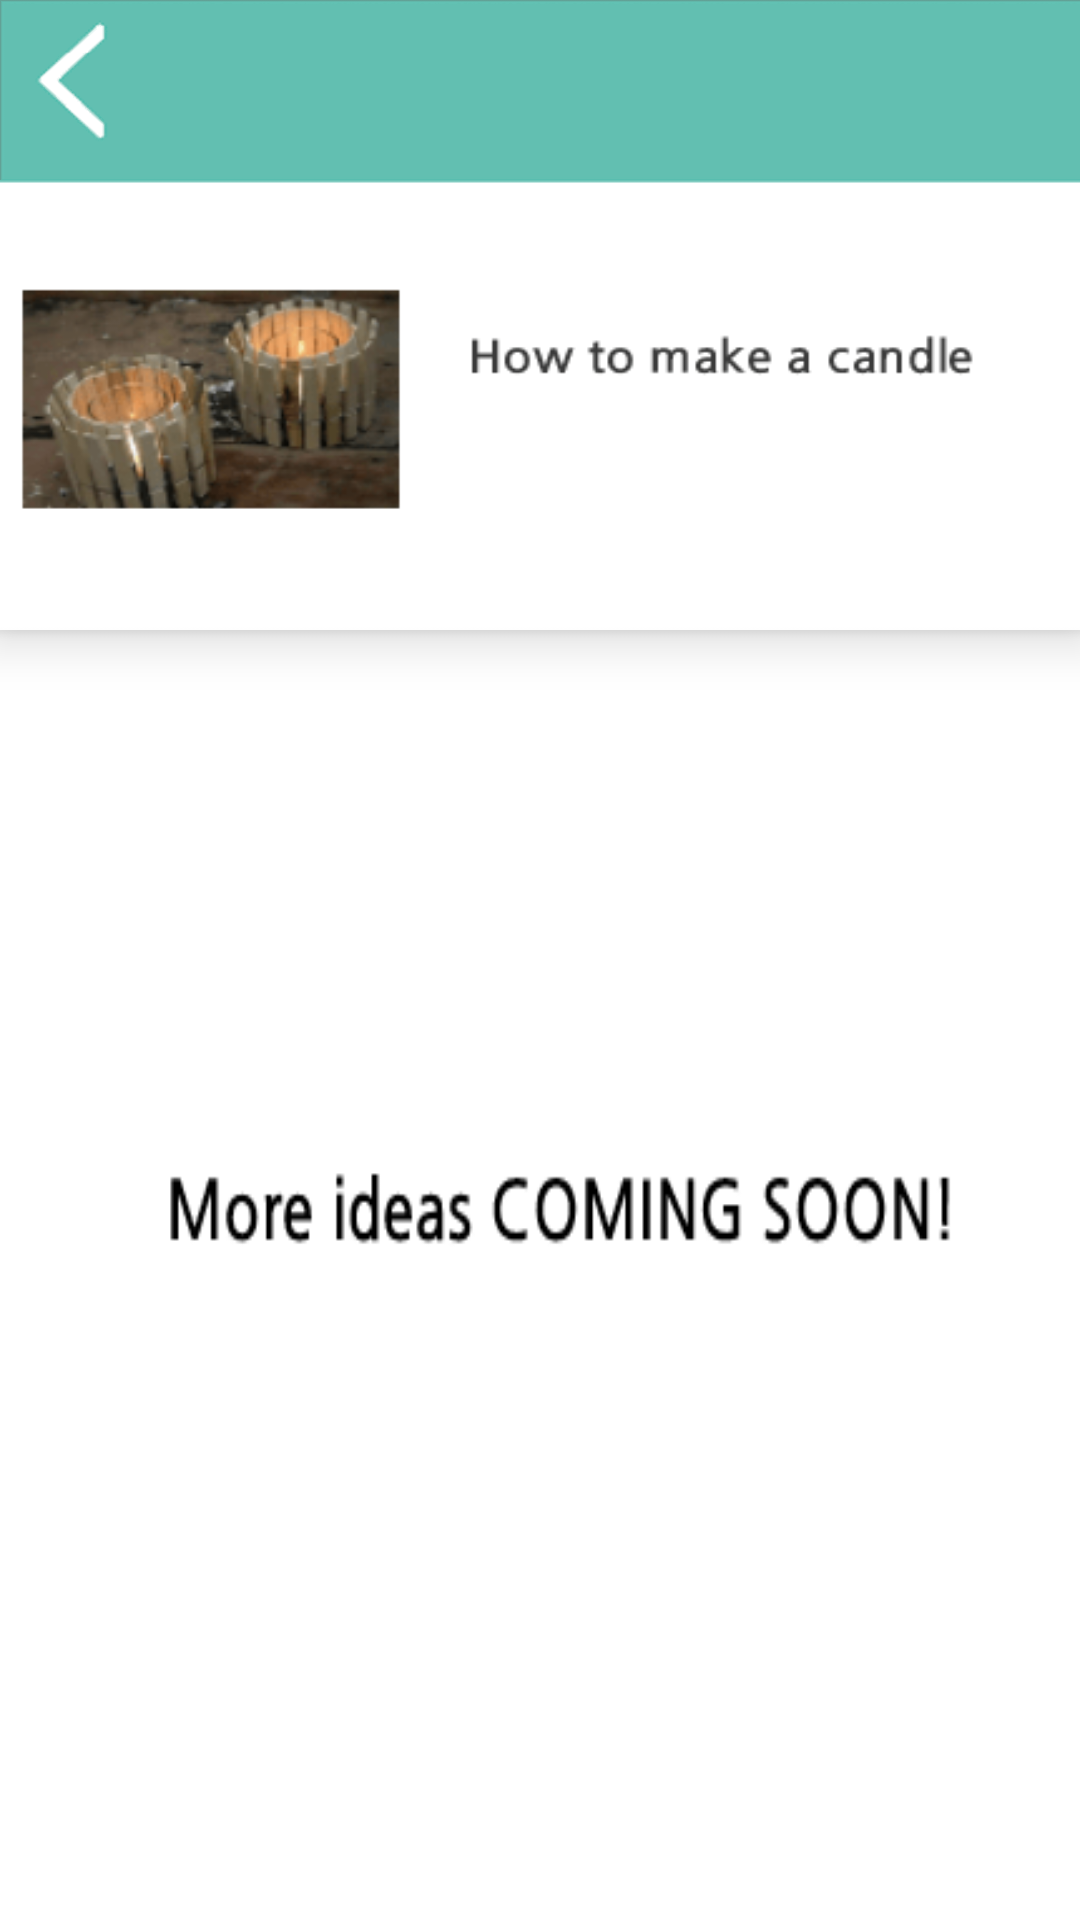

Layout XML and referenced resources for this Android screen:
<!-- AndroidManifest.xml: application theme AppTheme -->
<!-- res/layout/diy_button_page.xml -->
<?xml version="1.0" encoding="utf-8"?>
<LinearLayout xmlns:android="http://schemas.android.com/apk/res/android"
    xmlns:app="http://schemas.android.com/apk/res-auto"
    android:layout_width="match_parent"
    android:layout_height="match_parent"
    android:orientation="vertical">

    <ImageButton
        android:id="@+id/imageButton_f"
        android:layout_width="wrap_content"
        android:layout_height="60dp"
        android:background="#fefefe"
        app:srcCompat="@drawable/topbar"
        android:elevation="10dp"
        android:layout_marginLeft="0dp"
        android:layout_marginRight="0dp"
        android:layout_marginTop="0dp"
        android:scaleType="fitXY"/>
    <ImageButton
        android:id="@+id/imageButton_g"
        android:layout_width="wrap_content"
        android:layout_height="150dp"
        android:background="#fefefe"
        android:elevation="10dp"
        android:scaleType="fitXY"
        app:srcCompat="@drawable/metaldiy"/>

    <ImageView
        android:id="@+id/imageView"
        android:layout_width="match_parent"
        android:layout_height="630dp"
        app:srcCompat="@drawable/comingsoon"
        android:scaleType="fitXY"/>
</LinearLayout>
<!-- resources referenced by this layout -->
<resources>
  <!-- drawable comingsoon: png bitmap (drawable-v24, 5514 bytes) -->
  <!-- drawable metaldiy: png bitmap (drawable-v24, 17885 bytes) -->
  <!-- drawable topbar: png bitmap (drawable-v24, 5614 bytes) -->
  <style name="AppTheme" parent="Theme.AppCompat.Light.DarkActionBar">
          
          <item name="colorPrimary">@color/colorPrimary</item>
          <item name="colorPrimaryDark">@color/colorPrimaryDark</item>
          <item name="colorAccent">@color/colorAccent</item>
          <item name="windowActionBar">false</item>
          <item name="windowNoTitle">true</item>
      </style>
  <color name="colorPrimary">#FFFFFF</color>
  <color name="colorPrimaryDark">#008577</color>
  <color name="colorAccent">#D81B60</color>
</resources>
